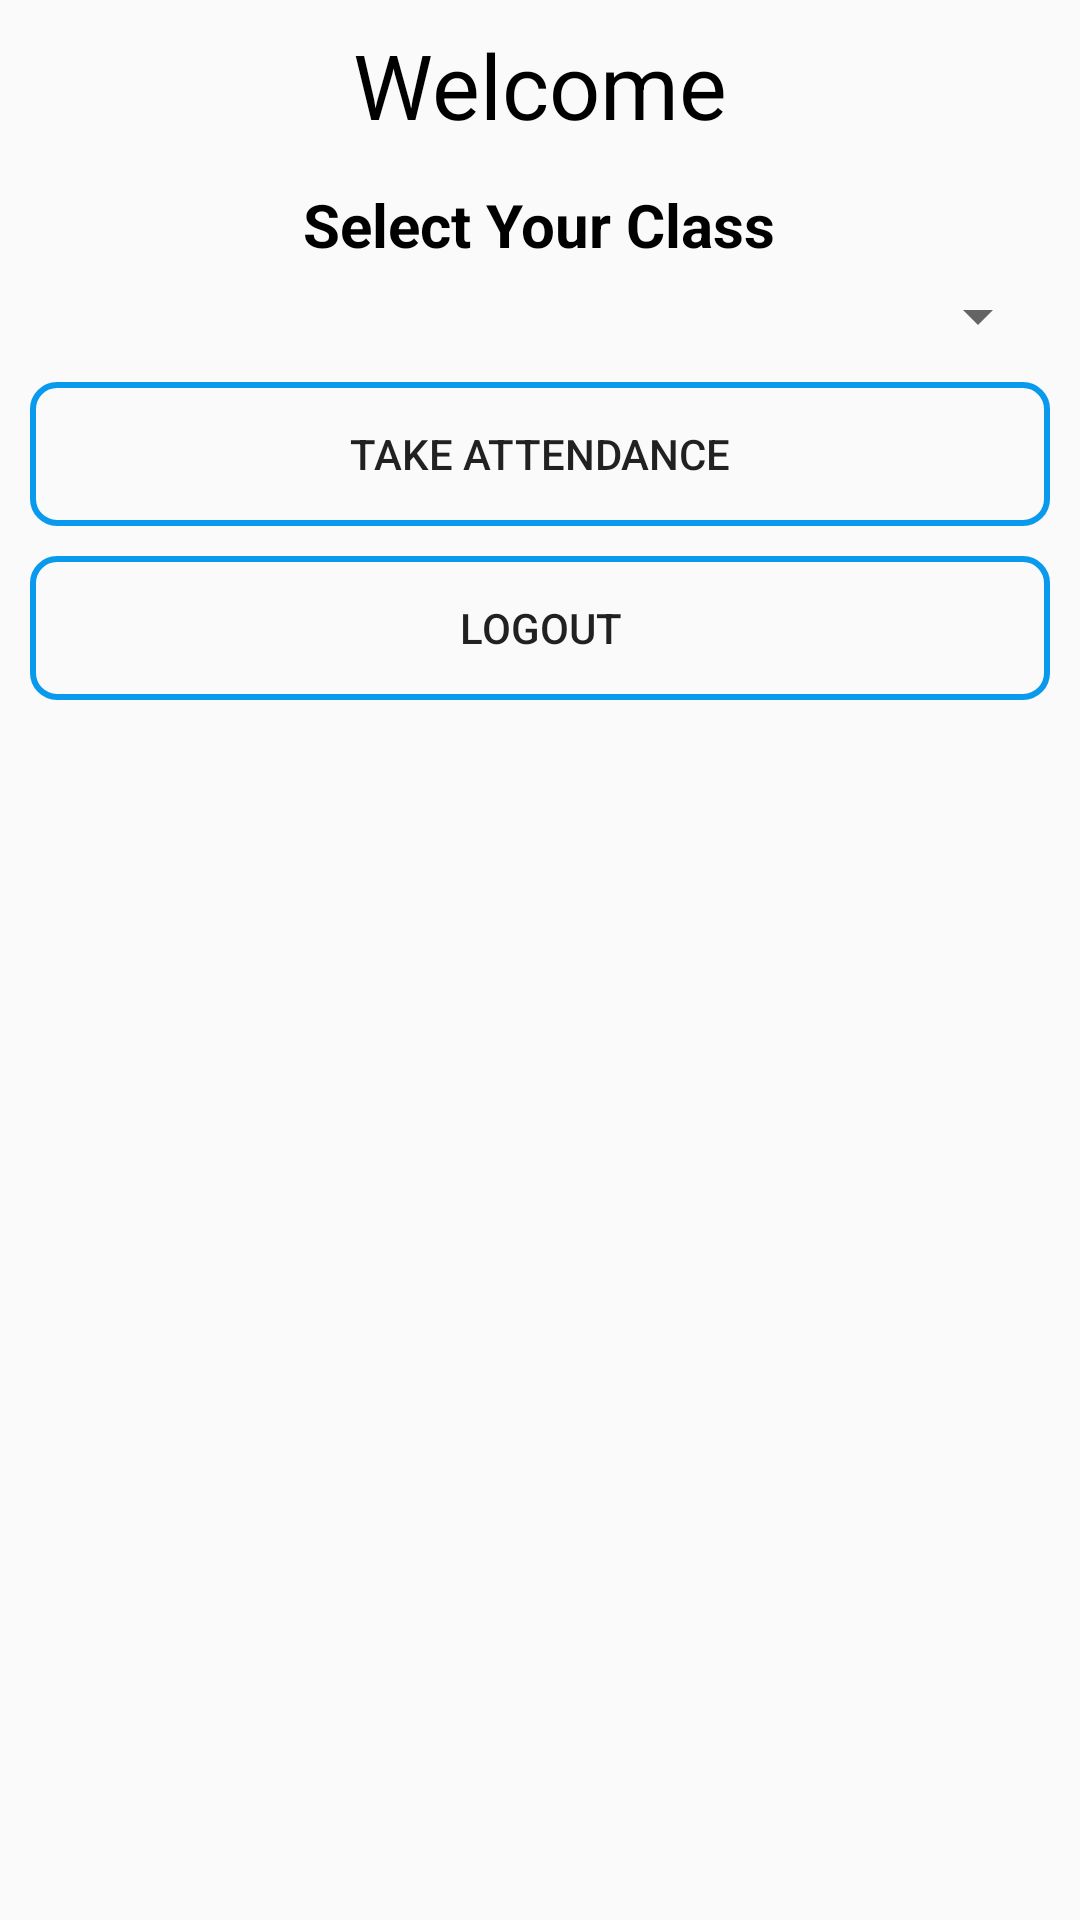

The Android layout XML behind this screen, and the referenced resources:
<!-- AndroidManifest.xml: application theme AppTheme -->
<!-- res/layout/activity_teacher_login.xml -->
<?xml version="1.0" encoding="utf-8"?>
<LinearLayout xmlns:android="http://schemas.android.com/apk/res/android"
    xmlns:app="http://schemas.android.com/apk/res-auto"
    xmlns:tools="http://schemas.android.com/tools"
    android:layout_width="match_parent"
    android:layout_height="match_parent"
    android:orientation="vertical"
    tools:context=".TeacherLogin">


    <TextView
        android:layout_marginTop="8dp"
        android:layout_width="wrap_content"
        android:layout_height="wrap_content"
        android:textSize="30dp"
        android:text="Welcome"
        android:textColor="#000"
        android:layout_gravity="center_horizontal"/>

    <LinearLayout
        android:layout_marginTop="10dp"
        android:layout_gravity="center"
        android:gravity="center"
        android:layout_width="match_parent"
        android:layout_height="wrap_content"
        android:layout_margin="5dp"
        android:orientation="vertical">

        <TextView
            android:layout_marginTop="8dp"
            android:layout_width="wrap_content"
            android:layout_height="wrap_content"
            android:text="Select Your Class"
            android:textColor="#000"
            android:textStyle="bold"
            android:textSize="20dp"/>
        <Spinner
            android:layout_marginTop="8dp"
            android:layout_width="match_parent"
            android:layout_height="wrap_content"
            android:layout_margin="5dp"
            android:id="@+id/spinner_class"></Spinner>
        <Button
            android:layout_marginTop="8dp"
            android:layout_width="match_parent"
            android:text="Take Attendance"
            android:layout_margin="5dp"
            android:onClick="takeAttendanceButton"
            android:background="@drawable/buttons"
            android:id="@+id/button_attendance"
            android:layout_height="wrap_content" />

        <Button
            android:layout_marginTop="5dp"
            android:layout_width="match_parent"
            android:layout_margin="5dp"
            android:background="@drawable/buttons"
            android:text="Logout"
            android:onClick="logoutTeacher"
            android:id="@+id/button_logout"
            android:layout_height="wrap_content" />

    </LinearLayout>



</LinearLayout>
<!-- resources referenced by this layout -->
<resources>
  <!-- drawable buttons (drawable) -->
  <?xml version="1.0" encoding="utf-8"?>
  <shape xmlns:android="http://schemas.android.com/apk/res/android">
      android:shape="rectangle">
  
  
      <stroke android:color="#0999ED "
          android:width="2dp"/>
      <corners android:radius="8dp"/>
  
  </shape>
  <style name="AppTheme" parent="Theme.AppCompat.Light.DarkActionBar">
          
          <item name="colorPrimary">#0999ED</item>
          <item name="colorPrimaryDark">#003FBF</item>
          <item name="colorAccent">#0999ED</item>
      </style>
</resources>
